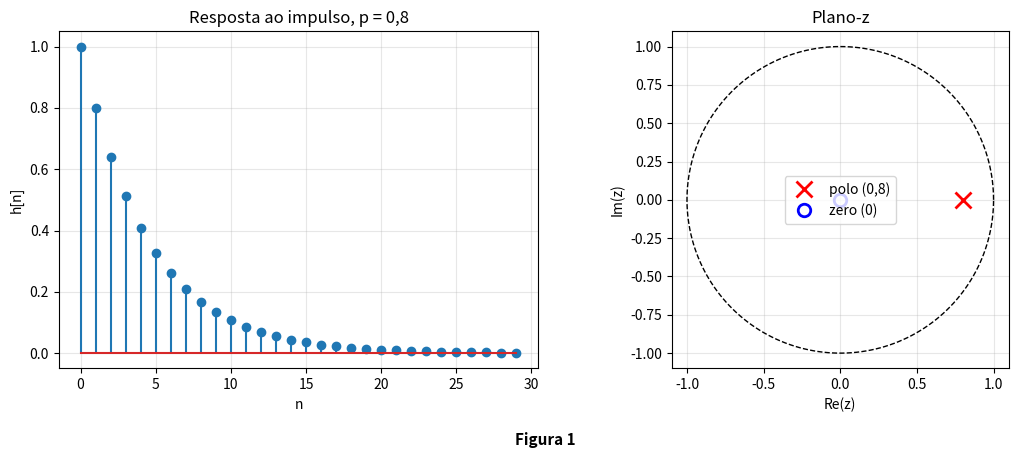
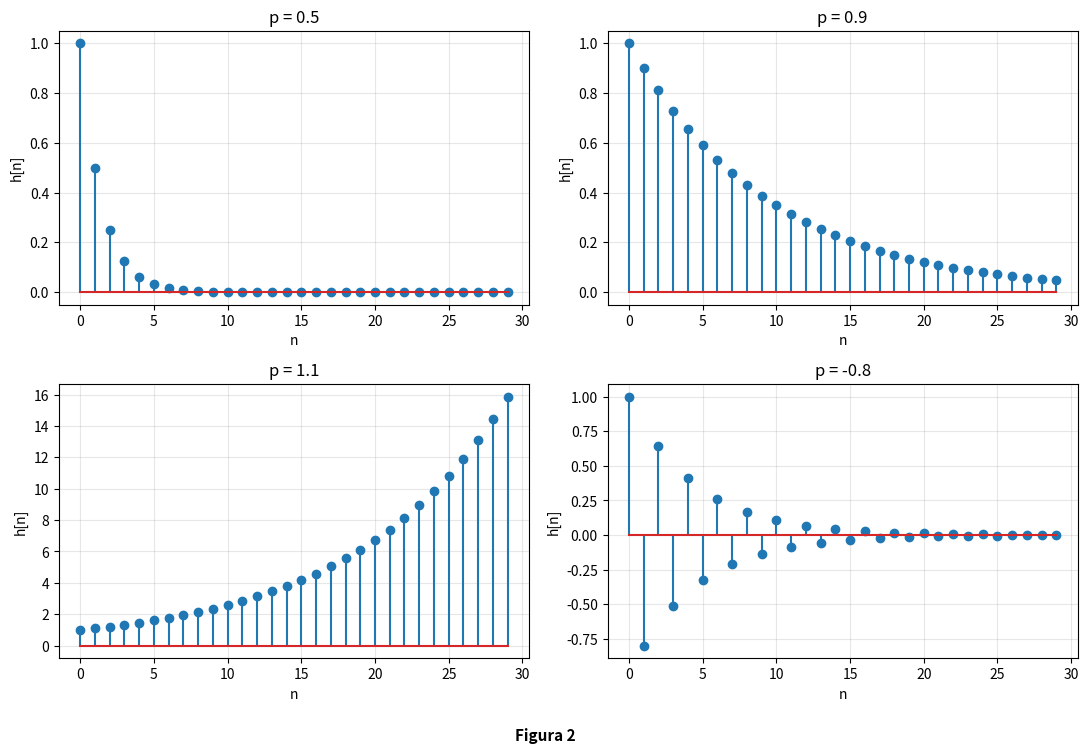
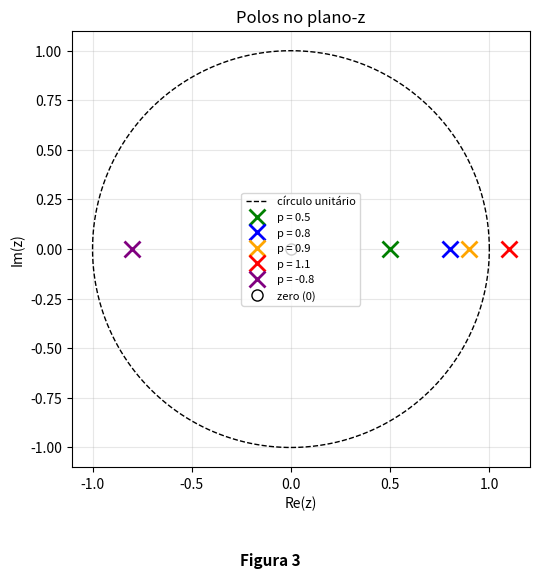
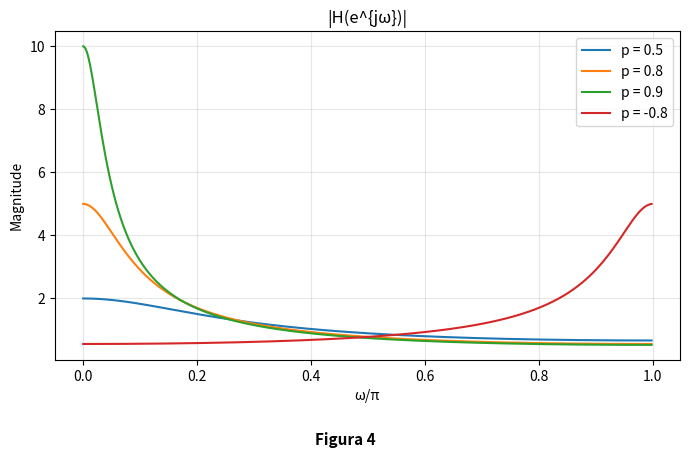

Reproduce these figures in Python, in order.
import numpy as np
import matplotlib.pyplot as plt
from scipy.signal import lfilter, freqz

# ---------- Parâmetros ----------
polos = [0.8, 0.5, 0.9, 1.1, -0.8]
N = 30
n = np.arange(N)
impulso = np.zeros(N); impulso[0] = 1


# ---------- Função auxiliar: legenda "Figura N" abaixo da imagem ----------
def legenda(fig, texto, altura=0.06):
    """Reserva espaço na parte inferior e escreve a legenda centralizada."""
    fig.tight_layout(rect=[0, altura, 1, 1])
    fig.text(0.5, 0.015, texto, ha='center', va='bottom',
             fontsize=11, fontweight='bold')


# ---------- Resposta ao impulso (equação de diferenças) ----------
def resposta_impulso(p, N=N):
    # y[n] = p*y[n-1] + x[n]  ->  b=[1], a=[1, -p]
    return lfilter([1.0], [1.0, -p], impulso)


# ---------- Tabela de resultados ----------
print(f"{'polo':>6} | {'h[10]':>10} | {'h[29]':>10} | {'tau':>8} | {'soma|h|':>10} | estabilidade")
for p in polos:
    h = resposta_impulso(p)
    tau = -1 / np.log(abs(p)) if abs(p) != 1 else np.inf
    estab = "ESTÁVEL" if abs(p) < 1 else ("MARGINAL" if abs(p) == 1 else "INSTÁVEL")
    print(f"{p:6.2f} | {h[10]:10.4f} | {h[29]:10.4f} | {tau:8.2f} | {np.sum(np.abs(h)):10.2f} | {estab}")

theta = np.linspace(0, 2 * np.pi, 400)

# ---------- Figura 1: sistema base (p = 0.8) ----------
fig1, ax = plt.subplots(1, 2, figsize=(11, 4.6))
h = resposta_impulso(0.8)
ax[0].stem(n, h)
ax[0].set(title="Resposta ao impulso, p = 0,8", xlabel="n", ylabel="h[n]")
ax[0].grid(alpha=.3)

ax[1].plot(np.cos(theta), np.sin(theta), 'k--', lw=1)
ax[1].plot(0.8, 0, 'x', ms=12, mew=2, color='r', label='polo (0,8)')
ax[1].plot(0, 0, 'o', ms=9, mfc='none', mew=2, color='b', label='zero (0)')
ax[1].set(title="Plano-z", xlabel="Re(z)", ylabel="Im(z)", aspect='equal')
ax[1].legend(); ax[1].grid(alpha=.3)
legenda(fig1, "Figura 1")
fig1.savefig("fig1_base.png", dpi=150)

# ---------- Figura 2: comparação de polos ----------
fig2, axs = plt.subplots(2, 2, figsize=(11, 7.6))
for ax, p in zip(axs.ravel(), [0.5, 0.9, 1.1, -0.8]):
    h = resposta_impulso(p)
    ax.stem(n, h)
    ax.set(title=f"p = {p}", xlabel="n", ylabel="h[n]")
    ax.grid(alpha=.3)
legenda(fig2, "Figura 2", altura=0.05)
fig2.savefig("fig2_comparacao.png", dpi=150)

# ---------- Figura 3: plano-z com todos os polos ----------
fig3 = plt.figure(figsize=(5.5, 6))
plt.plot(np.cos(theta), np.sin(theta), 'k--', lw=1, label='círculo unitário')
cores = {0.5: 'g', 0.8: 'b', 0.9: 'orange', 1.1: 'r', -0.8: 'purple'}
for p, c in cores.items():
    plt.plot(p, 0, 'x', ms=12, mew=2, color=c, label=f'p = {p}')
plt.plot(0, 0, 'ko', mfc='none', ms=8, label='zero (0)')
plt.title("Polos no plano-z"); plt.xlabel("Re(z)"); plt.ylabel("Im(z)")
plt.gca().set_aspect('equal'); plt.grid(alpha=.3); plt.legend(fontsize=8)
legenda(fig3, "Figura 3", altura=0.07)
fig3.savefig("fig3_planoz.png", dpi=150)

# ---------- Figura 4: resposta em frequência (somente estáveis) ----------
fig4 = plt.figure(figsize=(7, 4.6))
for p in [0.5, 0.8, 0.9, -0.8]:
    w, Hf = freqz([1], [1, -p], worN=512)
    plt.plot(w / np.pi, np.abs(Hf), label=f'p = {p}')
plt.title("|H(e^{jω})|"); plt.xlabel("ω/π"); plt.ylabel("Magnitude")
plt.grid(alpha=.3); plt.legend()
legenda(fig4, "Figura 4", altura=0.08)
fig4.savefig("fig4_freq.png", dpi=150)

plt.show()
